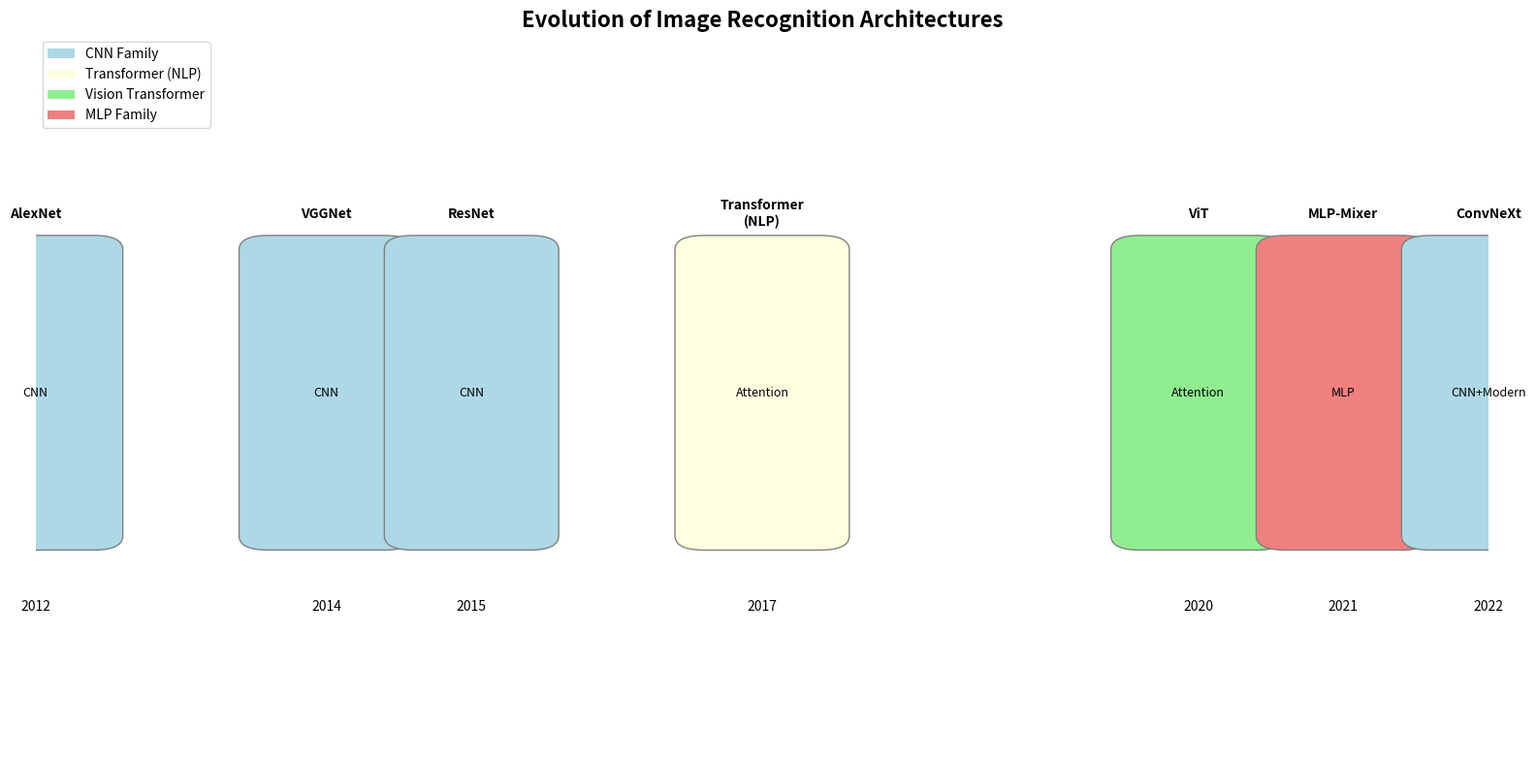
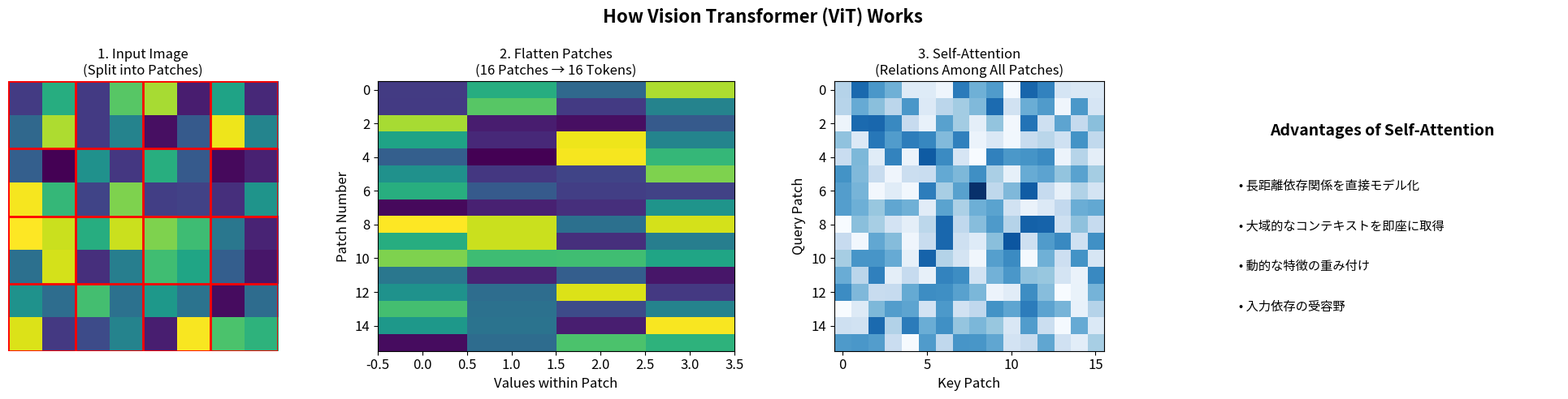
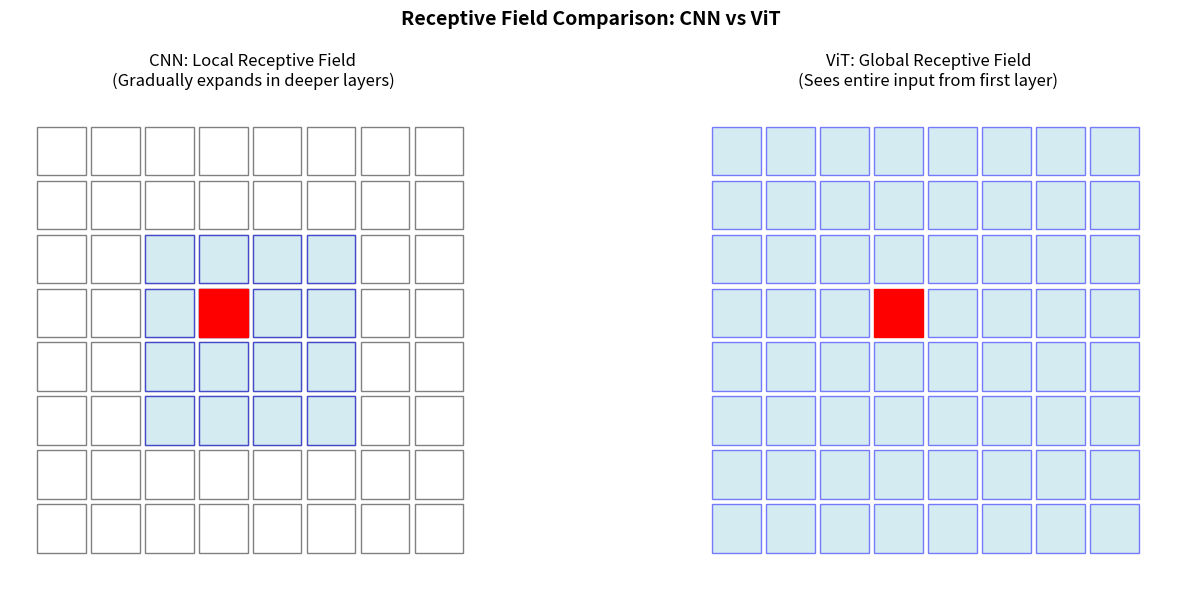
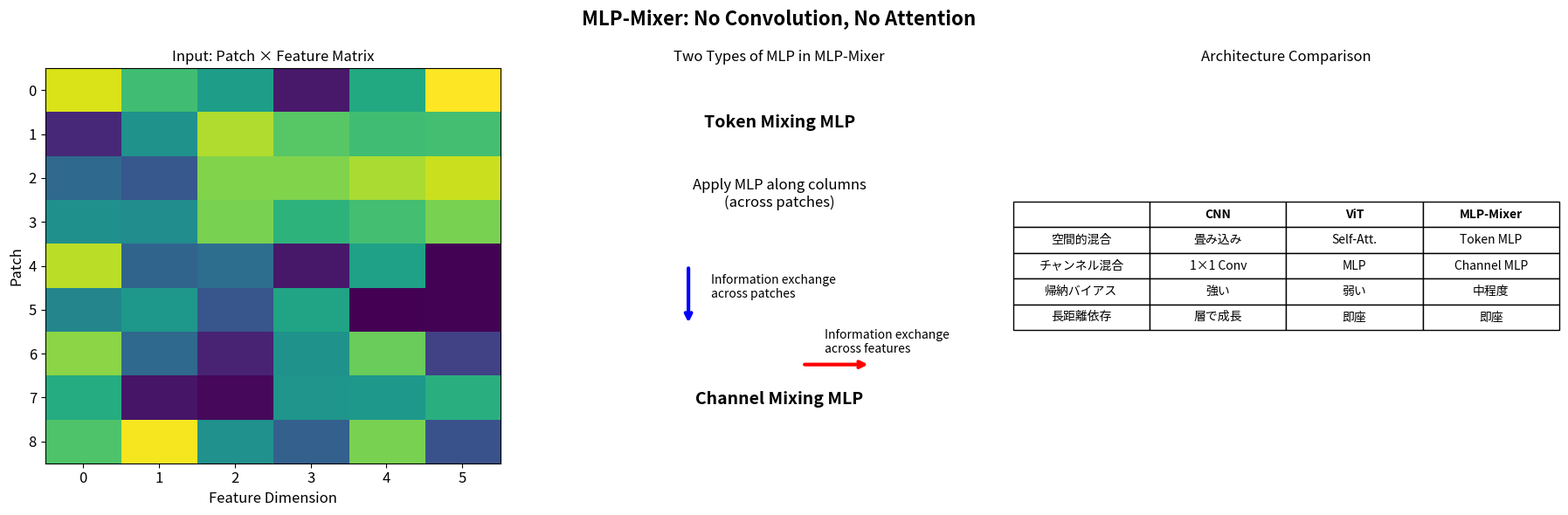
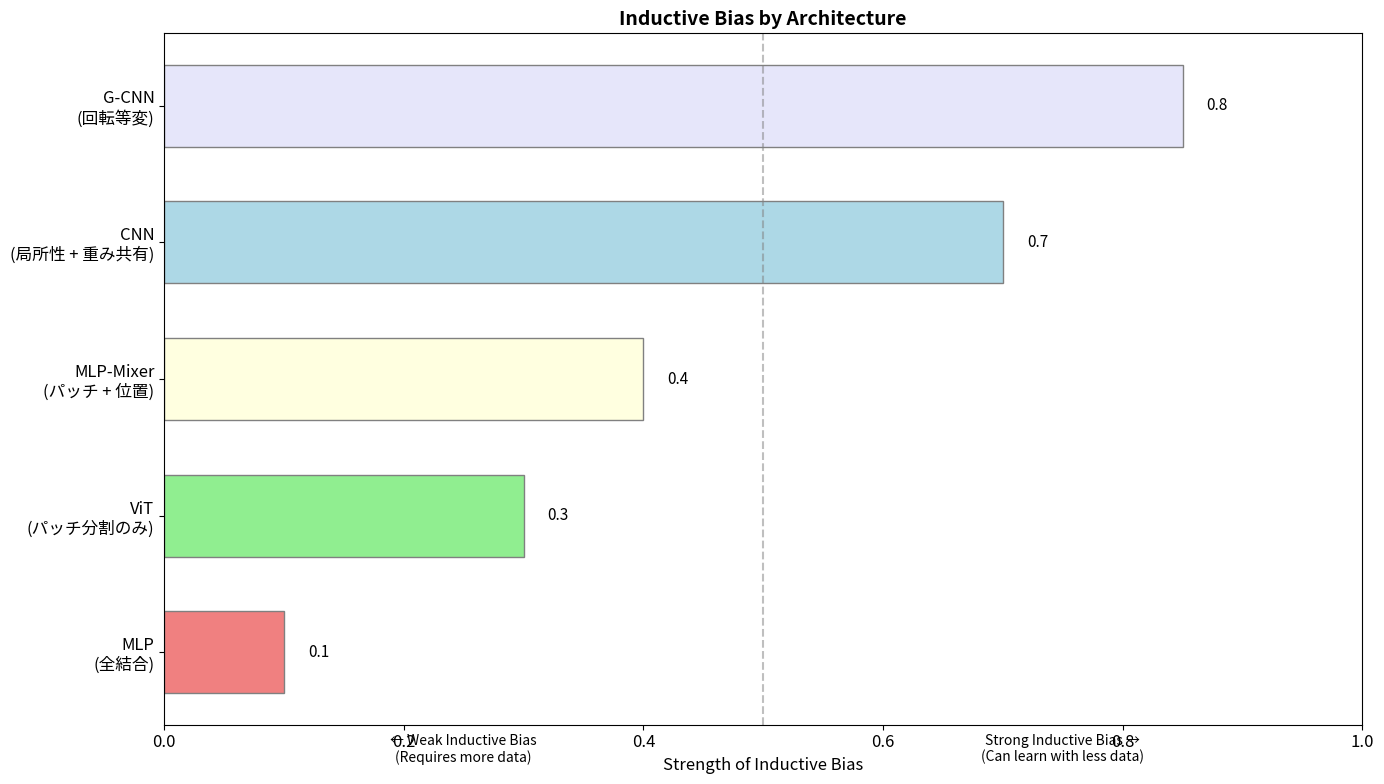
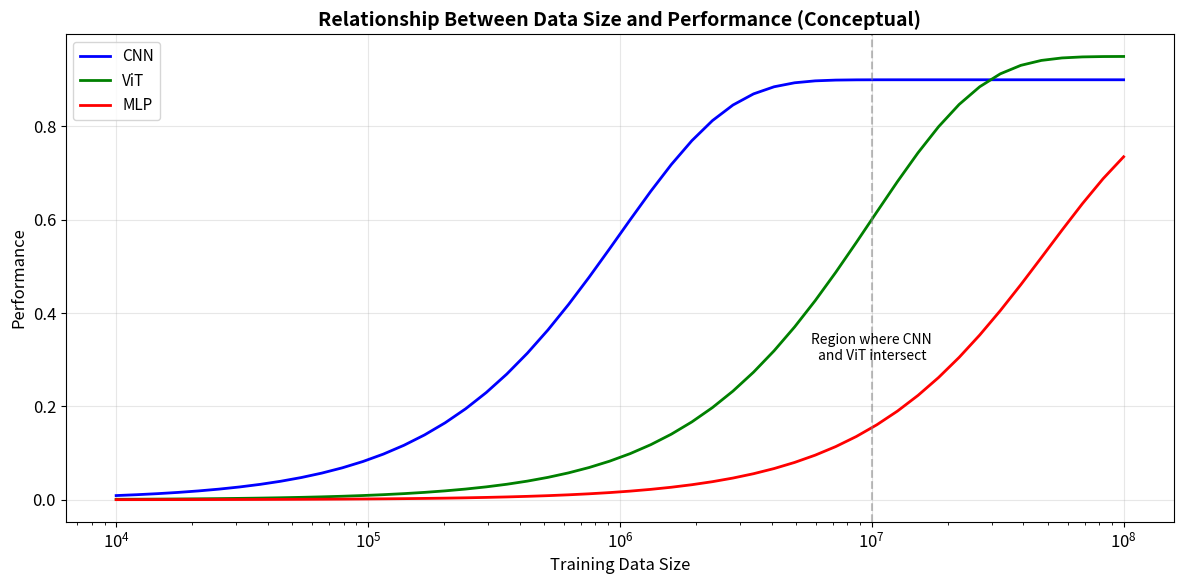

Write Python code to recreate these figures, in order.
import numpy as np
import matplotlib.pyplot as plt
from matplotlib.patches import Rectangle, FancyBboxPatch, FancyArrowPatch

plt.rcParams['figure.figsize'] = (12, 8)
plt.rcParams['font.size'] = 12

def visualize_architecture_evolution():
    """アーキテクチャの進化を可視化"""
    fig, ax = plt.subplots(figsize=(16, 8))
    
    # タイムライン
    architectures = [
        (2012, 'AlexNet', 'CNN', 'lightblue'),
        (2014, 'VGGNet', 'CNN', 'lightblue'),
        (2015, 'ResNet', 'CNN', 'lightblue'),
        (2017, 'Transformer\n(NLP)', 'Attention', 'lightyellow'),
        (2020, 'ViT', 'Attention', 'lightgreen'),
        (2021, 'MLP-Mixer', 'MLP', 'lightcoral'),
        (2022, 'ConvNeXt', 'CNN+Modern', 'lightblue'),
    ]
    
    for year, name, arch_type, color in architectures:
        x = (year - 2012) / 10
        box = FancyBboxPatch((x - 0.04, 0.3), 0.08, 0.4,
                             boxstyle="round,pad=0.02",
                             facecolor=color, edgecolor='gray',
                             transform=ax.transAxes)
        ax.add_patch(box)
        ax.text(x, 0.75, name, ha='center', va='center', fontsize=10,
               transform=ax.transAxes, fontweight='bold')
        ax.text(x, 0.5, arch_type, ha='center', va='center', fontsize=9,
               transform=ax.transAxes)
        ax.text(x, 0.2, str(year), ha='center', va='center', fontsize=10,
               transform=ax.transAxes)
    
    # 凡例
    from matplotlib.patches import Patch
    legend_elements = [
        Patch(facecolor='lightblue', label='CNN Family'),
        Patch(facecolor='lightyellow', label='Transformer (NLP)'),
        Patch(facecolor='lightgreen', label='Vision Transformer'),
        Patch(facecolor='lightcoral', label='MLP Family'),
    ]
    ax.legend(handles=legend_elements, loc='upper left', fontsize=10)
    
    ax.set_xlim(0, 1)
    ax.set_ylim(0, 1)
    ax.axis('off')
    ax.set_title('Evolution of Image Recognition Architectures', fontsize=16, fontweight='bold')
    
    plt.tight_layout()
    plt.show()

visualize_architecture_evolution()

def visualize_vit_architecture():
    """ViTのアーキテクチャを可視化"""
    fig, axes = plt.subplots(1, 4, figsize=(20, 5))
    
    # 1. 入力画像
    ax = axes[0]
    img = np.random.rand(8, 8)
    ax.imshow(img, cmap='viridis')
    # パッチ分割を表示
    for i in range(0, 9, 2):
        ax.axhline(y=i-0.5, color='red', linewidth=2)
        ax.axvline(x=i-0.5, color='red', linewidth=2)
    ax.set_title('1. Input Image\n(Split into Patches)', fontsize=12)
    ax.axis('off')
    
    # 2. パッチのフラット化
    ax = axes[1]
    patches = []
    for i in range(4):
        for j in range(4):
            patch = img[i*2:(i+1)*2, j*2:(j+1)*2]
            patches.append(patch.flatten())
    patches = np.array(patches)
    
    ax.imshow(patches, cmap='viridis', aspect='auto')
    ax.set_xlabel('Values within Patch')
    ax.set_ylabel('Patch Number')
    ax.set_title('2. Flatten Patches\n(16 Patches → 16 Tokens)', fontsize=12)
    
    # 3. Self-Attention
    ax = axes[2]
    # アテンションマップ（ランダム）
    np.random.seed(42)
    attention = np.random.rand(16, 16)
    attention = attention / attention.sum(axis=1, keepdims=True)
    
    ax.imshow(attention, cmap='Blues')
    ax.set_xlabel('Key Patch')
    ax.set_ylabel('Query Patch')
    ax.set_title('3. Self-Attention\n(Relations Among All Patches)', fontsize=12)
    
    # 4. 特徴の意味
    ax = axes[3]
    ax.text(0.5, 0.8, 'Advantages of Self-Attention', fontsize=14, 
           ha='center', transform=ax.transAxes, fontweight='bold')
    
    benefits = [
        '• 長距離依存関係を直接モデル化',
        '• 大域的なコンテキストを即座に取得',
        '• 動的な特徴の重み付け',
        '• 入力依存の受容野',
    ]
    
    for i, benefit in enumerate(benefits):
        ax.text(0.1, 0.6 - i*0.15, benefit, fontsize=11, 
               transform=ax.transAxes)
    
    ax.axis('off')
    
    plt.suptitle('How Vision Transformer (ViT) Works', fontsize=16, fontweight='bold')
    plt.tight_layout()
    plt.show()

visualize_vit_architecture()

def explain_self_attention():
    """Self-Attentionの説明"""
    print("="*60)
    print("Self-Attention の仕組み")
    print("="*60)
    
    print("""
【数式】
Attention(Q, K, V) = softmax(QK^T / √d_k) V

- Q (Query): 「何を探しているか」
- K (Key): 「何を持っているか」
- V (Value): 「実際の値」
- d_k: キーの次元（スケーリング用）

【直感的理解】
1. 各パッチが「どの他のパッチに注目すべきか」を学習
2. QK^T で類似度を計算
3. softmax で正規化（重みの合計=1）
4. 重み付き和で出力を計算

【CNNとの違い】
CNN:  各位置は固定された近傍のみを見る（局所的）
ViT:  各位置は全ての位置を見れる（大域的）
    """)

explain_self_attention()

def visualize_cnn_vs_vit_receptive_field():
    """CNNとViTの受容野比較"""
    fig, axes = plt.subplots(1, 2, figsize=(14, 6))
    
    # CNN
    ax = axes[0]
    for i in range(8):
        for j in range(8):
            rect = Rectangle((j, 7-i), 0.9, 0.9, facecolor='white', edgecolor='gray')
            ax.add_patch(rect)
    
    # 中心のニューロンの受容野（3x3 × 2層 = 5x5）
    center = (3.5, 3.5)
    for i in range(2, 6):
        for j in range(2, 6):
            rect = Rectangle((j, 7-i), 0.9, 0.9, facecolor='lightblue', 
                             edgecolor='blue', alpha=0.5)
            ax.add_patch(rect)
    
    # 中心
    rect = Rectangle((3, 4), 0.9, 0.9, facecolor='red', edgecolor='red')
    ax.add_patch(rect)
    
    ax.set_xlim(-0.5, 8.5)
    ax.set_ylim(-0.5, 8.5)
    ax.set_aspect('equal')
    ax.set_title('CNN: Local Receptive Field\n(Gradually expands in deeper layers)', fontsize=12)
    ax.axis('off')
    
    # ViT
    ax = axes[1]
    for i in range(8):
        for j in range(8):
            color = 'lightblue' if not (i == 3 and j == 3) else 'red'
            rect = Rectangle((j, 7-i), 0.9, 0.9, facecolor=color, 
                             edgecolor='blue' if color == 'lightblue' else 'red',
                             alpha=0.5 if color == 'lightblue' else 1)
            ax.add_patch(rect)
    
    ax.set_xlim(-0.5, 8.5)
    ax.set_ylim(-0.5, 8.5)
    ax.set_aspect('equal')
    ax.set_title('ViT: Global Receptive Field\n(Sees entire input from first layer)', fontsize=12)
    ax.axis('off')
    
    plt.suptitle('Receptive Field Comparison: CNN vs ViT', fontsize=14, fontweight='bold')
    plt.tight_layout()
    plt.show()

visualize_cnn_vs_vit_receptive_field()

def visualize_mlp_mixer():
    """MLP-Mixerの仕組み"""
    fig, axes = plt.subplots(1, 3, figsize=(18, 6))
    
    # 1. パッチの配列
    ax = axes[0]
    # パッチ×特徴 の行列
    data = np.random.rand(9, 6)  # 9パッチ、6特徴
    ax.imshow(data, cmap='viridis', aspect='auto')
    ax.set_xlabel('Feature Dimension')
    ax.set_ylabel('Patch')
    ax.set_title('Input: Patch × Feature Matrix', fontsize=12)
    
    # 2. Token Mixing
    ax = axes[1]
    ax.text(0.5, 0.85, 'Token Mixing MLP', fontsize=14, 
           ha='center', transform=ax.transAxes, fontweight='bold')
    
    ax.text(0.5, 0.65, 'Apply MLP along columns\n(across patches)', fontsize=12, 
           ha='center', transform=ax.transAxes)
    
    # 矢印で方向を示す
    ax.annotate('', xy=(0.3, 0.35), xytext=(0.3, 0.5),
               arrowprops=dict(arrowstyle='->', color='blue', lw=3),
               transform=ax.transAxes)
    ax.text(0.35, 0.42, 'Information exchange\nacross patches', fontsize=10, transform=ax.transAxes)
    
    ax.text(0.5, 0.15, 'Channel Mixing MLP', fontsize=14, 
           ha='center', transform=ax.transAxes, fontweight='bold')
    
    ax.annotate('', xy=(0.7, 0.25), xytext=(0.55, 0.25),
               arrowprops=dict(arrowstyle='->', color='red', lw=3),
               transform=ax.transAxes)
    ax.text(0.6, 0.28, 'Information exchange\nacross features', fontsize=10, transform=ax.transAxes)
    
    ax.axis('off')
    ax.set_title('Two Types of MLP in MLP-Mixer', fontsize=12)
    
    # 3. 比較表
    ax = axes[2]
    comparison = [
        ('', 'CNN', 'ViT', 'MLP-Mixer'),
        ('空間的混合', '畳み込み', 'Self-Att.', 'Token MLP'),
        ('チャンネル混合', '1×1 Conv', 'MLP', 'Channel MLP'),
        ('帰納バイアス', '強い', '弱い', '中程度'),
        ('長距離依存', '層で成長', '即座', '即座'),
    ]
    
    table = ax.table(cellText=comparison, loc='center', cellLoc='center')
    table.auto_set_font_size(False)
    table.set_fontsize(10)
    table.scale(1.2, 1.8)
    
    # ヘッダーを太字に
    for i in range(4):
        table[(0, i)].set_text_props(fontweight='bold')
    
    ax.axis('off')
    ax.set_title('Architecture Comparison', fontsize=12)
    
    plt.suptitle('MLP-Mixer: No Convolution, No Attention', fontsize=16, fontweight='bold')
    plt.tight_layout()
    plt.show()

visualize_mlp_mixer()

def visualize_inductive_bias_spectrum():
    """帰納バイアスのスペクトル"""
    fig, ax = plt.subplots(figsize=(14, 8))
    
    # スペクトル（帰納バイアスの強さ）
    architectures = [
        ('MLP\n(全結合)', 0.1, 'lightcoral'),
        ('ViT\n(パッチ分割のみ)', 0.3, 'lightgreen'),
        ('MLP-Mixer\n(パッチ + 位置)', 0.4, 'lightyellow'),
        ('CNN\n(局所性 + 重み共有)', 0.7, 'lightblue'),
        ('G-CNN\n(回転等変)', 0.85, 'lavender'),
    ]
    
    for name, bias, color in architectures:
        ax.barh(name, bias, color=color, edgecolor='gray', height=0.6)
        ax.text(bias + 0.02, name, f'{bias:.1f}', va='center', fontsize=11)
    
    ax.set_xlabel('Strength of Inductive Bias', fontsize=12)
    ax.set_xlim(0, 1)
    ax.set_title('Inductive Bias by Architecture', fontsize=14, fontweight='bold')
    
    # 注釈
    ax.axvline(x=0.5, color='gray', linestyle='--', alpha=0.5)
    ax.text(0.25, -0.8, '← Weak Inductive Bias\n(Requires more data)', 
           ha='center', fontsize=10, transform=ax.transData)
    ax.text(0.75, -0.8, 'Strong Inductive Bias →\n(Can learn with less data)', 
           ha='center', fontsize=10, transform=ax.transData)
    
    plt.tight_layout()
    plt.show()

visualize_inductive_bias_spectrum()

def compare_data_efficiency():
    """データ効率の比較"""
    fig, ax = plt.subplots(figsize=(12, 6))
    
    data_sizes = np.logspace(4, 8, 50)  # 10K to 100M
    
    # 仮想的な性能曲線
    cnn_perf = 0.9 * (1 - np.exp(-data_sizes / 1e6))
    vit_perf = 0.95 * (1 - np.exp(-data_sizes / 1e7))
    mlp_perf = 0.85 * (1 - np.exp(-data_sizes / 5e7))
    
    ax.semilogx(data_sizes, cnn_perf, 'b-', label='CNN', linewidth=2)
    ax.semilogx(data_sizes, vit_perf, 'g-', label='ViT', linewidth=2)
    ax.semilogx(data_sizes, mlp_perf, 'r-', label='MLP', linewidth=2)
    
    # 交差点を強調
    ax.axvline(x=1e7, color='gray', linestyle='--', alpha=0.5)
    ax.text(1e7, 0.3, 'Region where CNN\nand ViT intersect', fontsize=10, ha='center')
    
    ax.set_xlabel('Training Data Size', fontsize=12)
    ax.set_ylabel('Performance', fontsize=12)
    ax.set_title('Relationship Between Data Size and Performance (Conceptual)', fontsize=14, fontweight='bold')
    ax.legend(fontsize=11)
    ax.grid(True, alpha=0.3)
    
    plt.tight_layout()
    plt.show()
    
    print("観察:")
    print("- 少ないデータ: 強い帰納バイアスを持つCNNが有利")
    print("- 大量データ: 弱い帰納バイアスのViTが最終的に高性能")
    print("- トレードオフ: 帰納バイアスの強さ vs データ効率 vs 最終性能")

compare_data_efficiency()
